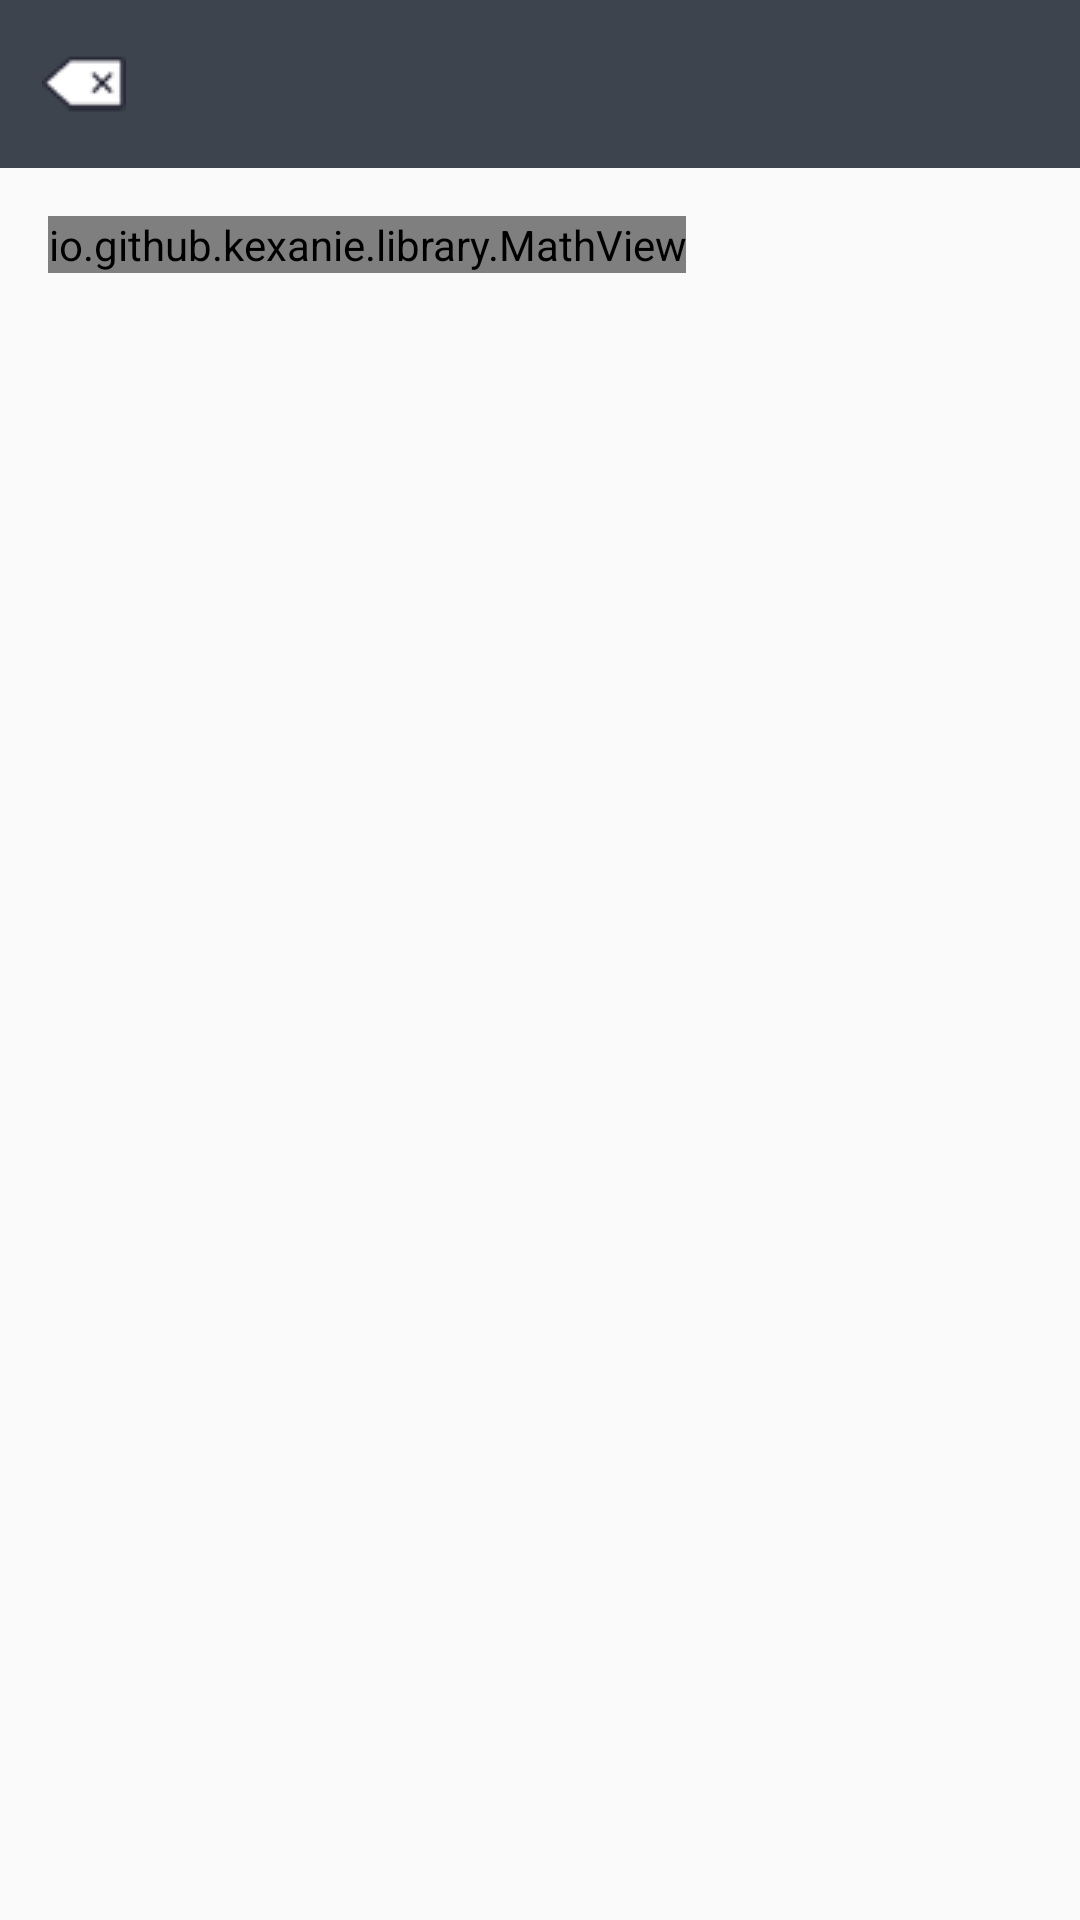

The Android layout XML behind this screen, and the referenced resources:
<!-- AndroidManifest.xml: application theme AppTheme -->
<!-- res/layout/activity_formulay_content.xml -->
<?xml version="1.0" encoding="utf-8"?>
<LinearLayout xmlns:android="http://schemas.android.com/apk/res/android"
    xmlns:tools="http://schemas.android.com/tools"
    android:layout_width="match_parent"
    android:layout_height="match_parent"
    tools:context="com.example.michong_pc.tiku.function_activity.Formulary.Formulay_content"
    android:orientation="vertical">
    <include layout="@layout/toolbar"
        android:layout_width="match_parent"
        android:layout_height="?attr/actionBarSize"
        android:fitsSystemWindows="true"
        android:clipToPadding="true"
        android:id="@+id/include3" />



    <ScrollView
        android:layout_width="match_parent"
        android:layout_height="match_parent"
        android:id="@+id/scrollView"

        >
        <HorizontalScrollView
            android:layout_width="wrap_content"
            android:layout_height="wrap_content"
            android:layout_marginLeft="16dp"
            android:layout_marginRight="16dp"
            android:layout_marginTop="16dp"
            >
            <io.github.kexanie.library.MathView
                android:layout_width="match_parent"
                android:layout_height="wrap_content"
                android:id="@+id/formulary_ban"
                >
            </io.github.kexanie.library.MathView>


        </HorizontalScrollView>

    </ScrollView>

</LinearLayout>
<!-- res/layout/toolbar.xml (included above) -->
<?xml version="1.0" encoding="utf-8"?>
<FrameLayout
    xmlns:android="http://schemas.android.com/apk/res/android"
    xmlns:app="http://schemas.android.com/apk/res-auto"
    android:layout_width="match_parent"
    android:layout_height="match_parent">
    <android.support.v7.widget.Toolbar
        android:layout_height="?attr/actionBarSize"
        android:layout_width="match_parent"
        android:id="@+id/id_tool_bar"
        android:background="?attr/colorPrimary"
        app:navigationIcon="@drawable/back_icon"
        app:titleTextColor="#ffff"
        >
    </android.support.v7.widget.Toolbar>
</FrameLayout>
<!-- resources referenced by this layout -->
<resources>
  <!-- drawable back_icon: png bitmap (drawable, 3601 bytes) -->
  <style name="AppTheme" parent="Theme.AppCompat.Light.NoActionBar">
          
          <item name="colorPrimary">@color/colorPrimary</item>
          <item name="colorPrimaryDark">@color/colorPrimaryDark</item>
          <item name="colorAccent">@color/colorAccent</item>
  
      </style>
  <color name="colorPrimary">#3D444E</color>
  <color name="colorPrimaryDark">#0f0f0f</color>
  <color name="colorAccent">#FF4081</color>
</resources>
